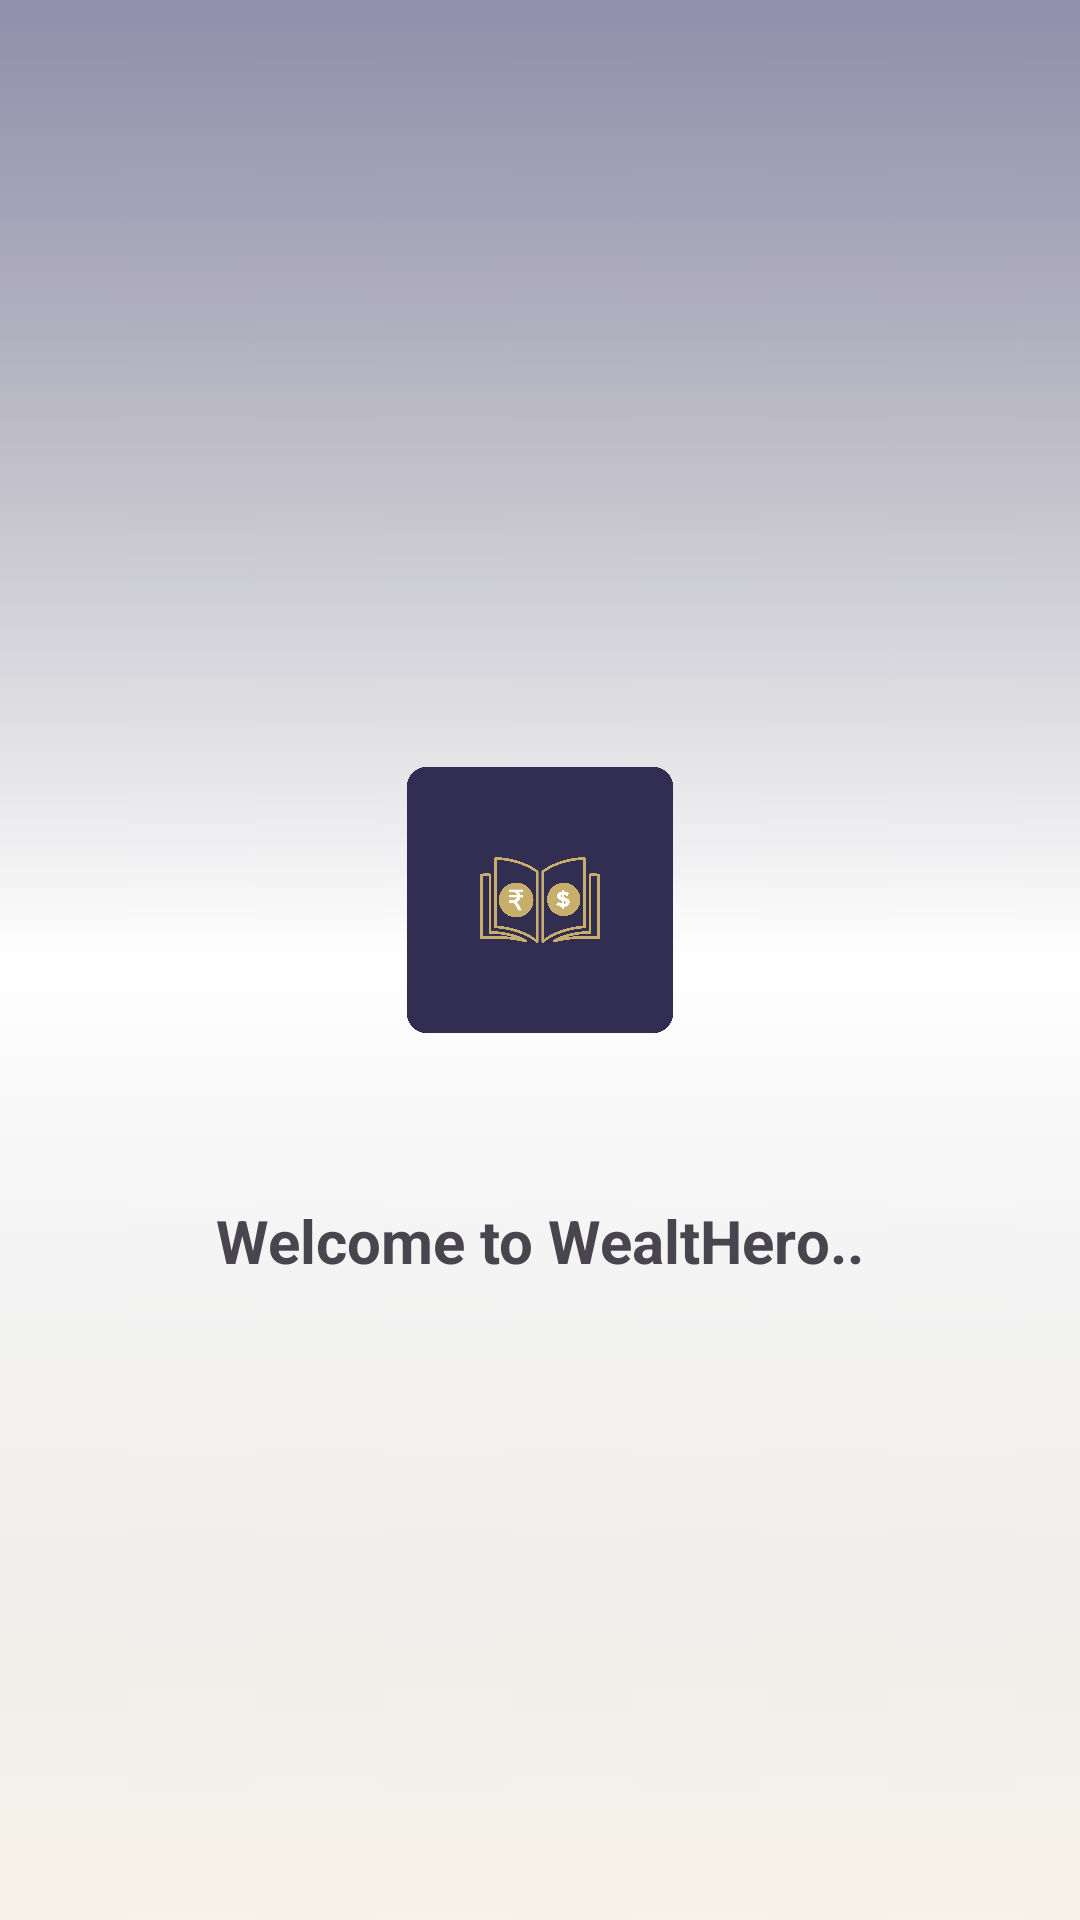

Layout XML and referenced resources for this Android screen:
<!-- AndroidManifest.xml: application theme Theme.WealtHero -->
<!-- res/layout/activity_main.xml -->
<?xml version="1.0" encoding="utf-8"?>
<RelativeLayout
    xmlns:android="http://schemas.android.com/apk/res/android"
    xmlns:app="http://schemas.android.com/apk/res-auto"
    xmlns:tools="http://schemas.android.com/tools"
    android:id="@+id/main"
    android:layout_width="match_parent"
    android:layout_height="match_parent"
    android:orientation="vertical"
    android:background="@drawable/background"
    tools:context=".MainActivity">

    <ImageView
        android:id="@+id/logopng"
        android:layout_width="100dp"
        android:layout_height="100dp"
        android:layout_centerHorizontal="true"
        android:layout_marginTop="250dp"
        android:contentDescription="@string/app_logo"
        android:src="@drawable/logopng" />

    <TextView
        android:id="@+id/welcome_message"
        android:layout_width="wrap_content"
        android:layout_height="wrap_content"
        android:text="@string/welcome_to_wealthero"
        android:layout_centerInParent="true"
        android:textSize="20sp"
        android:textStyle="bold"
        android:layout_below="@+id/logopng"
        android:layout_marginTop="50dp" />


</RelativeLayout>
<!-- resources referenced by this layout -->
<resources>
  <!-- drawable background: png bitmap (drawable, 119763 bytes) -->
  <!-- drawable logopng: png bitmap (drawable, 935744 bytes) -->
  <string name="app_logo">app-logo</string>
  <string name="welcome_to_wealthero">Welcome to WealtHero..</string>
  <style name="Theme.WealtHero" parent="Base.Theme.WealtHero" />
  <style name="Base.Theme.WealtHero" parent="Theme.Material3.DayNight.NoActionBar">
          
          
      </style>
</resources>
